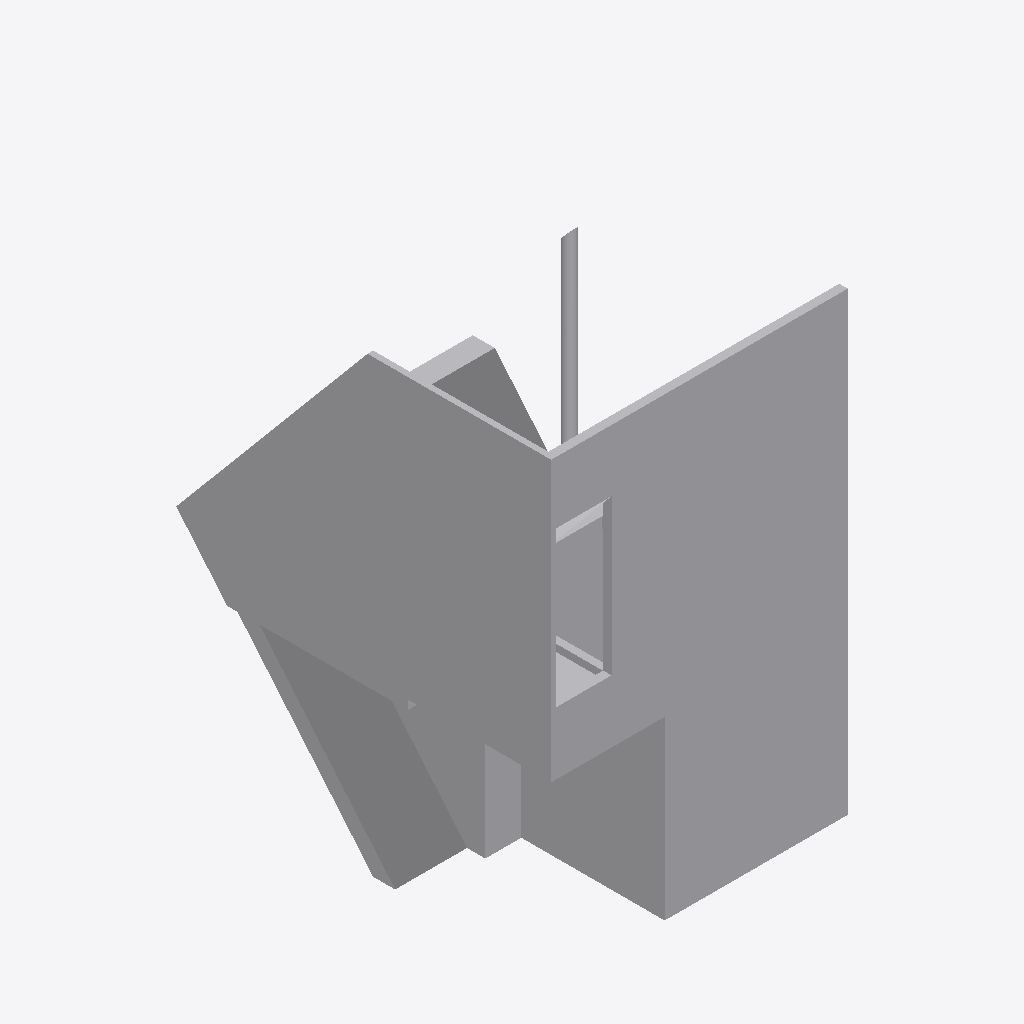
Isometric view of an IFC building model (IFC-SPF (STEP), schema IFC4, length unit metre), seen from the south-west, elements coloured by IFC class (only those large enough to see are counted): 4 other elements (light grey).
Extent 5.4 m × 6.8 m × 8.8 m (x, y, z). Storeys (1): Default Storey at 0.00 m. Elements (5): 5 IfcBuildingElementProxy.

HEADER;
FILE_DESCRIPTION(('IFC4'),'2;1');
FILE_NAME('house_starter_ifc4.IFC','2017-01-25T00:21:47',('FND'),('FND'),'SwIFC','SolidWorks 2016','');
FILE_SCHEMA(('IFC4'));
ENDSEC;
DATA;
#1=IFCPROJECT('0MNaTXDd54DPgX5WwEWCuJ',#2,'Default Project','','','','',(#8),#15);
#19=IFCSITE('3SXYxzWQv6q9PykQhnEWAO',#2,'Default Site','','',#20,$,'',.ELEMENT.,(0,0,0,0),(0,0,0,0),0.0,'',$);
#22=IFCBUILDING('3L_111thT1NAOwrKd0fY6C',#2,'Default Building','','',#23,$,'',.ELEMENT.,$,$,$);
#25=IFCBUILDINGSTOREY('1f0jlEk8bEIu2mqkdsrs4$',#2,'Default Storey','','',#26,$,'',.ELEMENT.,0.0);
#310=IFCBUILDINGELEMENTPROXY('1q24e1w0HCSBhrvOHHWt0L',#2,'Cut-Extrude12','','Cut-Extrude12',#312,#311,'F70A4FA9-BBD4-4A09-A9-15-382B898DD2A2',.ELEMENT.);
#35=IFCBUILDINGELEMENTPROXY('0abi2Q2QL4GPvBoCSJXDOt',#2,'Boss-Extrude3','','Boss-Extrude3',#37,#36,'B026FD8B-C415-454D-BA-A2-9A4125A3C160',.ELEMENT.);
#1864=IFCBUILDINGELEMENTPROXY('2Y89uWzcL6dANwVN5a2yAj',#2,'Cut-Extrude13','','Cut-Extrude13',#1866,#1865,'12C56BB9-765D-40D4-BC-DD-A6640BCC7DAF',.ELEMENT.);
#130=IFCBUILDINGELEMENTPROXY('1L2V1o9k19iQq8S2e11Jwv',#2,'Boss-Extrude14','','Boss-Extrude14',#132,#131,'4D0781FF-6CC5-4BBF-8E-64-CE69D809BA83',.ELEMENT.);
ENDSEC;
